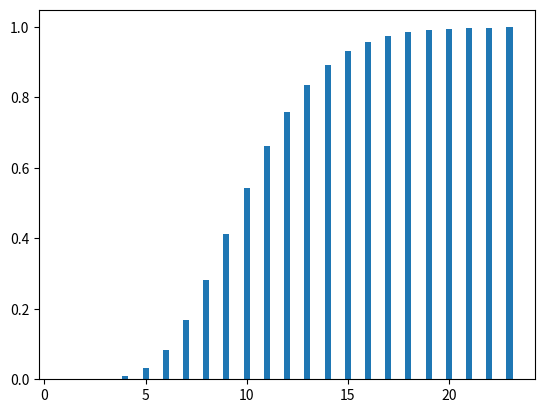

Generate this figure with matplotlib:

import numpy as np
from scipy.stats import binom
import matplotlib.pyplot as plt

k = 10
toursize = np.arange(1,24,1)
print(toursize)
popsize = 800
probabilities = toursize/popsize
print(probabilities)
test = binom.pmf(k=k, n=popsize, p=probabilities)          #P(X  = k)
test1 = binom.cdf(k=k, n=popsize, p=probabilities)         #P(X <= k)
test2 = 1 - binom.cdf(k=k-1, n=popsize, p=probabilities)   #P(X >= k)                       

print(np.round(test, decimals=2))
print(np.round(test1, decimals=2))
print(np.round(test2, decimals=2))

plt.bar(x=toursize, height=test2, width=0.3)
plt.show()


print("{:0.19f}".format(9e-16))